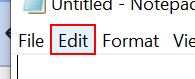
Workflow: UiPathError3

Step 1: click on the menu item in window 'Untitled - Notepad' (notepad.exe)
